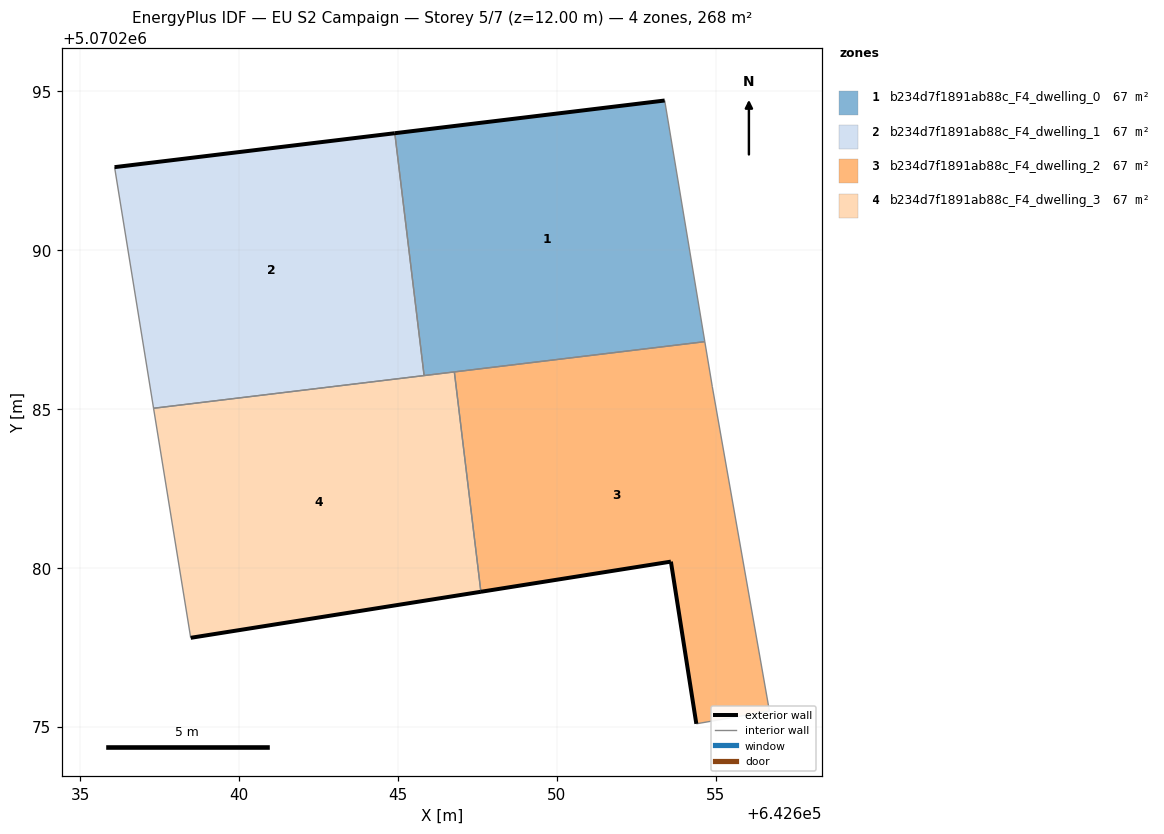
=== STOREY PLAN SPEC (per zone: floor XY polygon, exterior-wall plan segments, windows/doors) ===
zone 1: b234d7f1891ab88c_F4_dwelling_0  (67.1 m²)
  floor: (642654.66, 5070287.12) (642653.40, 5070294.71) (642644.91, 5070293.68) (642645.83, 5070286.05)
  exterior wall: (642644.91, 5070293.68) – (642653.40, 5070294.71)  [8.6 m]
  interior walls: 4
zone 2: b234d7f1891ab88c_F4_dwelling_1  (67.1 m²)
  floor: (642645.83, 5070286.05) (642644.91, 5070293.68) (642636.09, 5070292.61) (642637.31, 5070285.02)
  exterior wall: (642636.09, 5070292.61) – (642644.91, 5070293.68)  [8.9 m]
  interior walls: 3
zone 3: b234d7f1891ab88c_F4_dwelling_2  (67.1 m²)
  floor: (642656.69, 5070275.49) (642654.90, 5070285.70) (642654.66, 5070287.12) (642646.78, 5070286.17) (642647.61, 5070279.25) (642653.59, 5070280.20) (642654.39, 5070275.09)
  exterior wall: (642653.59, 5070280.20) – (642647.61, 5070279.25)  [6.1 m]
  exterior wall: (642654.39, 5070275.09) – (642653.59, 5070280.20)  [5.2 m]
  interior walls: 5
zone 4: b234d7f1891ab88c_F4_dwelling_3  (67.1 m²)
  floor: (642647.61, 5070279.25) (642646.78, 5070286.17) (642637.31, 5070285.02) (642638.48, 5070277.80)
  exterior wall: (642647.61, 5070279.25) – (642638.48, 5070277.80)  [9.2 m]
  interior walls: 4

=== DERIVED (storey summary) ===
Building: EU S2 Campaign
Storey: 5 of 7  (floor level z = 12.00 m)
Storey gross floor area: 268.2 m²
Zones on this storey: 4
  - b234d7f1891ab88c_F4_dwelling_0: floor 67.1 m²; exterior wall 8.6 m (25.7 m²); WWR 0.0%
  - b234d7f1891ab88c_F4_dwelling_1: floor 67.1 m²; exterior wall 8.9 m (26.7 m²); WWR 0.0%
  - b234d7f1891ab88c_F4_dwelling_2: floor 67.1 m²; exterior wall 11.2 m (33.7 m²); WWR 0.0%
  - b234d7f1891ab88c_F4_dwelling_3: floor 67.1 m²; exterior wall 9.2 m (27.7 m²); WWR 0.0%
Zone adjacency (shared interzone walls):
  - b234d7f1891ab88c_F4_dwelling_0 ↔ b234d7f1891ab88c_F4_dwelling_1
  - b234d7f1891ab88c_F4_dwelling_0 ↔ b234d7f1891ab88c_F4_dwelling_2
  - b234d7f1891ab88c_F4_dwelling_0 ↔ b234d7f1891ab88c_F4_dwelling_3
  - b234d7f1891ab88c_F4_dwelling_1 ↔ b234d7f1891ab88c_F4_dwelling_3
  - b234d7f1891ab88c_F4_dwelling_2 ↔ b234d7f1891ab88c_F4_dwelling_3